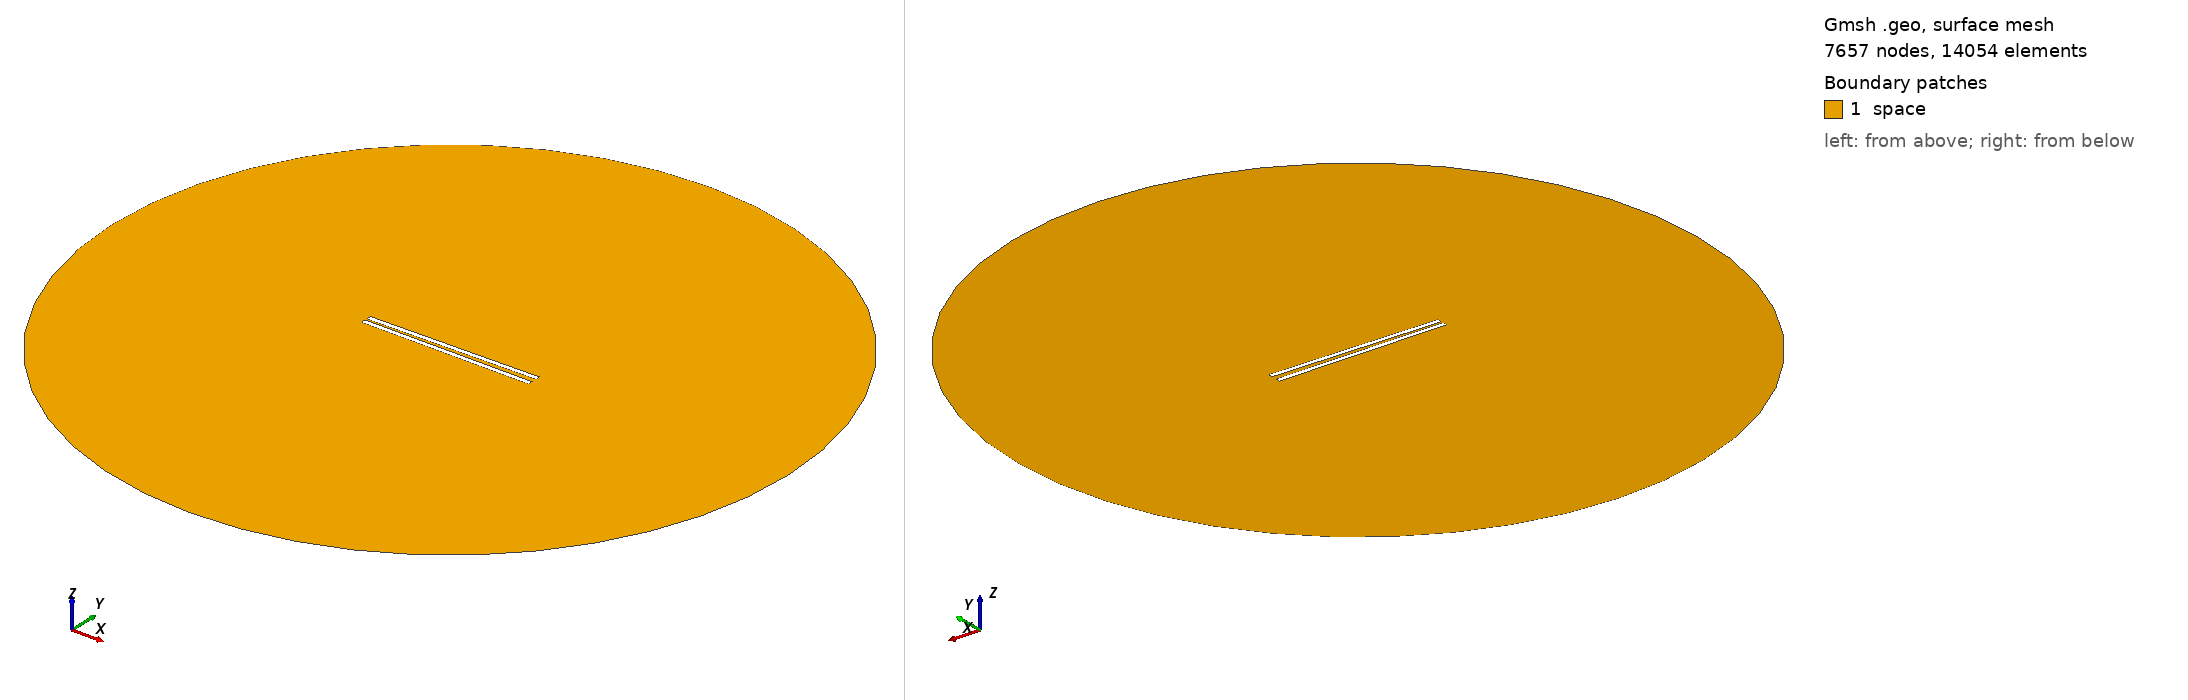

Gmsh geometry script, surface-meshed: 7657 nodes, 14054 surface elements. Boundary patches (legend numbers): 1 space. Left view from above one corner, right view from below the opposite corner. Legend entries are the model's physical surfaces. The drawing asked Gmsh for element sizes between 1% and 20% of the model's largest extent; the script's own settings can give other sizes.

=== 851.geo (drawn) ===
// Set the geometry kernel
SetFactory("OpenCASCADE");

//---------------------------------------
// Rectangles
//---------------------------------------

// Rectangle 1 (top)
Point(1) = {-49.455555555555556, 1.0277777777777777, 0, 1.0};
Point(2) = {49.455555555555556, 1.0277777777777777, 0, 1.0};
Point(3) = {49.455555555555556, 3.938888888888889, 0, 1.0};
Point(4) = {-49.455555555555556, 3.938888888888889, 0, 1.0};

Line(1) = {1, 2};
Line(2) = {2, 3};
Line(3) = {3, 4};
Line(4) = {4, 1};

Line Loop(1) = {1, 2, 3, 4};
Plane Surface(1) = {1};

Rotate { {0, 0, 1}, {0,  1.0277777777777777,  0}, 0.017 } {
  Surface{1};
}

// Rectangle 2 (bottom)
Point(5) = {-49.455555555555556, -1.0277777777777777, 0, 1.0};
Point(6) = {49.455555555555556, -1.0277777777777777, 0, 1.0};
Point(7) = {49.455555555555556, -3.938888888888889, 0, 1.0};
Point(8) = {-49.455555555555556, -3.938888888888889, 0, 1.0};

Line(5) = {5, 6};
Line(6) = {6, 7};
Line(7) = {7, 8};
Line(8) = {8, 5};

Line Loop(2) = {5, 6, 7, 8};
Plane Surface(2) = {2}; 


//---------------------------------------
// Circle
//---------------------------------------

// Define points
Point(9) = {0, 0, 0};        // Center
Point(10) = {200, 0, 0};     // Start point
Point(11) = {0, 200, 0};     // 90 degrees
Point(12) = {-200, 0, 0};    // 180 degrees
Point(13) = {0, -200, 0};    // 270 degrees

// Define circle arcs (each needs start, center, end)
Circle(9) = {10, 9, 11};
Circle(10) = {11, 9, 12};
Circle(11) = {12, 9, 13};
Circle(12) = {13, 9, 10};

// Define curve loop and surface if needed
Curve Loop(3) = {9, 10, 11, 12};
Surface(3) = {3};

//---------------------------------------
// Define Physical Groups
//---------------------------------------                

//--- Physical Curves
// Physical groups for boundaries
Physical Line("force_segment", 10) = {1};
Physical Line("upper_plate", 11) = {2, 3, 4};
Physical Line("lower_plate", 12) = {5, 6, 7, 8};
Physical Line("boundary", 20) = {9, 10, 11, 12};

// Subtract Rectangles from Circle
BooleanDifference{ Surface{3}; Delete; }{ Surface{1}; Surface{2}; Delete; }
//--- Physical Surfaces
Physical Surface("space", 30) = {3};


//---------------------------------------
// Fine mesh near the plates
//--------------------------------------- 

// Define a distance field for mesh refinement
Field[1] = Distance;
Field[1].CurvesList = {1, 2, 3, 4, 5, 6, 7, 8};  // Rectangle curves
Field[1].NumPointsPerCurve = 200;

c = 0.3;
// Define threshold field to control mesh size based on distance to attractor
Field[2] = Threshold;
Field[2].IField = 1;
Field[2].LcMin = c; // Minimum element size near the attractor
Field[2].LcMax = 100*c;  // Maximum element size away from the attractor
Field[2].DistMin = 0.01;
Field[2].DistMax = 40;

Background Field = 2;

//---------------------------------------
// 6. Generate the Mesh
//---------------------------------------
Mesh 2;  // 2D mesh generation
